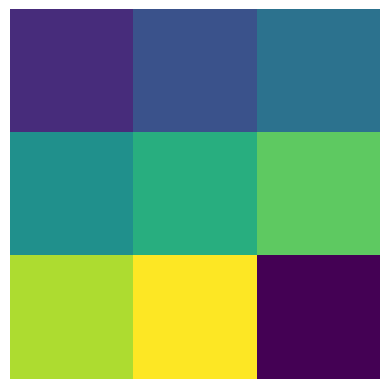

Here is the Python script that generated this plot:
import heapq
import matplotlib.pyplot as plt
import matplotlib.animation as animation
import numpy as np

# Representación del tablero 8-Puzzle
class Puzzle:
    def __init__(self, board, parent=None, move="", depth=0, cost=0):
        self.board = board
        self.parent = parent
        self.move = move
        self.depth = depth
        self.cost = cost
        self.blank_pos = self.find_blank()

    def find_blank(self):
        for i in range(3):
            for j in range(3):
                if self.board[i][j] == 0:
                    return (i, j)

    def possible_moves(self):
        x, y = self.blank_pos
        moves = []
        if x > 0:
            moves.append((x-1, y, "up"))
        if x < 2:
            moves.append((x+1, y, "down"))
        if y > 0:
            moves.append((x, y-1, "left"))
        if y < 2:
            moves.append((x, y+1, "right"))
        return moves

    def apply_move(self, move):
        x, y = self.blank_pos
        new_board = [row[:] for row in self.board]
        nx, ny, direction = move
        new_board[x][y], new_board[nx][ny] = new_board[nx][ny], new_board[x][y]
        return Puzzle(new_board, parent=self, move=direction, depth=self.depth + 1)

    def is_goal(self, goal):
        return self.board == goal

    def __lt__(self, other):
        return self.cost < other.cost

# Heurística: Distancia Manhattan
def manhattan_distance(board, goal):
    distance = 0
    for i in range(9):  # La lista ya es unidimensional con 9 elementos
        if board[i] != 0:  # Ignorar el espacio vacío
            x, y = divmod(i, 3)  # Coordenadas actuales en la matriz 3x3
            goal_x, goal_y = divmod(goal.index(board[i]), 3)  # Coordenadas objetivo
            distance += abs(x - goal_x) + abs(y - goal_y)
    return distance

# Algoritmo A* para resolver el 8-Puzzle
def a_star(initial_board, goal_board):
    goal = sum(goal_board, [])
    start_puzzle = Puzzle(initial_board)
    start_puzzle.cost = manhattan_distance(sum(initial_board, []), goal)
    
    open_list = []
    heapq.heappush(open_list, start_puzzle)
    visited = set()

    while open_list:
        current_puzzle = heapq.heappop(open_list)
        visited.add(tuple(map(tuple, current_puzzle.board)))

        if current_puzzle.is_goal(goal_board):
            return current_puzzle

        for move in current_puzzle.possible_moves():
            new_puzzle = current_puzzle.apply_move(move)
            new_board_tuple = tuple(map(tuple, new_puzzle.board))

            if new_board_tuple not in visited:
                new_puzzle.cost = new_puzzle.depth + manhattan_distance(sum(new_puzzle.board, []), goal)
                heapq.heappush(open_list, new_puzzle)

    return None

# Función para reconstruir el camino de solución
def reconstruct_path(puzzle):
    path = []
    while puzzle:
        path.append(puzzle.board)
        puzzle = puzzle.parent
    return path[::-1]

# Función de animación
def animate_solution(solution):
    fig, ax = plt.subplots()
    ax.set_axis_off()
    puzzle_images = []

    for state in solution:
        img = ax.imshow(np.array(state), animated=True)
        puzzle_images.append([img])

    ani = animation.ArtistAnimation(fig, puzzle_images, interval=1000, repeat_delay=1000)
    plt.show()

# Estado inicial y objetivo
initial_board = [[1, 2, 3],
                 [4, 0, 5],
                 [6, 7, 8]]

goal_board = [[1, 2, 3],
              [4, 5, 6],
              [7, 8, 0]]

# Resolver el puzzle
solution_puzzle = a_star(initial_board, goal_board)

# Si se encuentra una solución, animar el proceso
if solution_puzzle:
    solution_path = reconstruct_path(solution_puzzle)
    animate_solution(solution_path)
else:
    print("No se encontró solución.")
